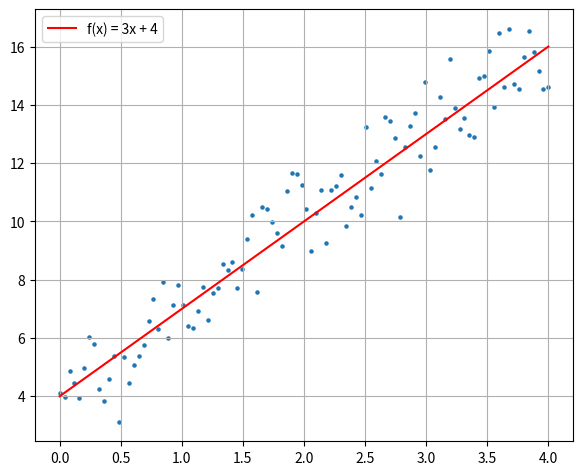

This chart was generated by the following Python code:
import numpy
from matplotlib import pyplot

if __name__ == '__main__':
    rng = numpy.random.default_rng(seed=0)
    random_numbers = rng.standard_normal(size=100)
    print(random_numbers)
    x = numpy.linspace(0, 4, 100)
    y = 3 * x + 4 + random_numbers
    pyplot.scatter(x, y, s=5)
    pyplot.plot(x, 3 * x + 4, c='red',label='f(x) = 3x + 4')
    pyplot.grid(True)
    pyplot.legend()
    pyplot.subplots_adjust(left=0.08, right=0.92, top=0.96, bottom=0.06)
    pyplot.show()
